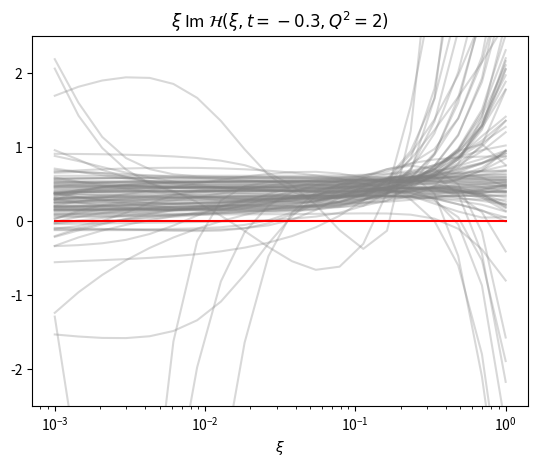

Here is the Python script that generated this plot:
# Herve Dutrieux - September 19, 2024
#  Code to plot the neural network replicas of the CFF

import matplotlib.pyplot as plt
import numpy as np

dataCFF = [[(0.233572, 2.470867), (0.162378, 3.485469), (0.112884, 4.933472), (0.078476, 7.012893), (0.054556, 10.011410), (0.335982, 1.756315), (0.026367, 20.016103), (0.018330, 25.677244), (0.012743, 21.931804), (0.008859, -30.476915), (0.006158, -264.399951), (0.004281, -1017.953342), (0.002976, -2776.009770), (0.002069, -5466.556141), (0.001438, -7875.132320), (0.037927, 14.291624), (0.001000, -8825.616880), (0.483293, 1.251240), (0.695193, 0.893299), (1.000000, 0.639114), ], [(0.233572, 2.441421), (0.162378, 3.006302), (0.112884, 3.850406), (0.078476, 5.016126), (0.054556, 6.495060), (0.001000, 2062.065217), (0.026367, 10.640625), (0.018330, 14.502158), (0.012743, 21.670151), (0.008859, 35.507973), (0.006158, 62.877086), (0.004281, 118.469036), (0.002976, 234.026067), (0.002069, 477.565467), (0.001438, 991.583591), (0.037927, 8.278438), (0.335982, 2.096004), (0.483293, 1.915758), (0.695193, 1.857129), (1.000000, 1.884476), ], [(0.233572, 1.707958), (0.162378, 2.135280), (0.112884, 2.720111), (0.078476, 3.526416), (0.054556, 4.645308), (0.001000, 189.125372), (0.026367, 8.397960), (0.018330, 11.486469), (0.012743, 15.859546), (0.008859, 22.078702), (0.006158, 30.964644), (0.004281, 43.730039), (0.002976, 62.195296), (0.002069, 89.155437), (0.001438, 129.035912), (0.037927, 6.206970), (0.335982, 1.393060), (0.483293, 1.158652), (0.695193, 0.981936), (1.000000, 0.846453), ], [(0.233572, 1.891468), (0.162378, 1.931857), (0.112884, 2.079200), (0.078476, 2.389704), (0.054556, 2.936856), (0.001000, 301.211609), (0.026367, 5.208589), (0.018330, 7.339095), (0.012743, 10.626238), (0.008859, 15.771420), (0.006158, 24.015643), (0.004281, 37.619734), (0.002976, 60.776121), (0.002069, 101.266070), (0.001438, 173.235153), (0.037927, 3.824203), (0.335982, 1.917087), (0.483293, 1.989710), (0.695193, 2.115068), (1.000000, 2.311187), ], [(0.233572, 1.384340), (0.162378, 2.053775), (0.112884, 3.003411), (0.078476, 4.355267), (0.054556, 6.281601), (0.001000, 25.917763), (0.026367, 12.913453), (0.018330, 18.398272), (0.012743, 26.051273), (0.008859, 36.542513), (0.006158, 50.490466), (0.004281, 68.012133), (0.002976, 87.547811), (0.002069, 102.998616), (0.001438, 97.035162), (0.037927, 9.023509), (0.335982, 0.909084), (0.483293, 0.567478), (0.695193, 0.316923), (1.000000, 0.127375), ], [(0.233572, 2.899935), (0.162378, 3.949790), (0.112884, 5.537463), (0.078476, 7.872375), (0.054556, 11.264547), (0.001000, 612.054259), (0.026367, 23.230337), (0.018330, 33.401322), (0.012743, 48.037553), (0.008859, 69.094623), (0.006158, 99.386278), (0.004281, 142.960391), (0.002976, 205.639883), (0.002069, 295.801010), (0.001438, 425.493506), (0.037927, 16.165869), (0.335982, 2.251086), (0.483293, 1.919994), (0.695193, 1.862438), (1.000000, 2.056015), ], [(0.233572, 1.767843), (0.162378, 2.411407), (0.112884, 3.257855), (0.078476, 4.388429), (0.054556, 5.914005), (0.001000, 196.083588), (0.026367, 10.822205), (0.018330, 14.715265), (0.012743, 20.084358), (0.008859, 27.517142), (0.006158, 37.842823), (0.004281, 52.234087), (0.002976, 72.352788), (0.002069, 100.558515), (0.001438, 140.207720), (0.037927, 7.987641), (0.335982, 1.266556), (0.483293, 0.861151), (0.695193, 0.515126), (1.000000, 0.199945), ], [(0.233572, 2.189244), (0.162378, 3.322011), (0.112884, 4.952986), (0.078476, 7.299542), (0.054556, 10.673377), (0.001000, 562.400044), (0.026367, 22.480883), (0.018330, 32.464767), (0.012743, 46.770641), (0.008859, 67.240312), (0.006158, 96.474940), (0.004281, 138.124877), (0.002976, 197.268891), (0.002069, 280.890276), (0.001438, 398.436133), (0.037927, 15.520961), (0.335982, 1.403217), (0.483293, 0.858456), (0.695193, 0.481552), (1.000000, 0.221443), ], [(0.233572, 2.704641), (0.162378, 3.497031), (0.112884, 4.401205), (0.078476, 5.669364), (0.054556, 7.648781), (0.001000, 382.243662), (0.026367, 15.277664), (0.018330, 21.973911), (0.012743, 31.663377), (0.008859, 45.587339), (0.006158, 65.502369), (0.004281, 93.873077), (0.002976, 134.126917), (0.002069, 190.980750), (0.001438, 270.839467), (0.037927, 10.705067), (0.335982, 1.968622), (0.483293, 1.339850), (0.695193, 0.845324), (1.000000, 0.469721), ], [(0.233572, 2.461929), (0.162378, 3.539453), (0.112884, 5.087477), (0.078476, 7.310328), (0.054556, 10.499935), (0.001000, 469.171203), (0.026367, 21.617711), (0.018330, 30.969803), (0.012743, 44.296228), (0.008859, 63.214967), (0.006158, 89.932512), (0.004281, 127.387843), (0.002976, 179.357063), (0.002069, 250.417520), (0.001438, 345.570922), (0.037927, 15.072258), (0.335982, 1.712173), (0.483293, 1.190616), (0.695193, 0.827869), (1.000000, 0.575608), ], [(0.233572, 1.491992), (0.162378, 2.070166), (0.112884, 2.891964), (0.078476, 4.060418), (0.054556, 5.723250), (0.001000, 283.052602), (0.026367, 11.471062), (0.018330, 16.295275), (0.012743, 23.189793), (0.008859, 33.051473), (0.006158, 47.167808), (0.004281, 67.387536), (0.002976, 96.365873), (0.002069, 137.917054), (0.001438, 197.521133), (0.037927, 8.092240), (0.335982, 1.085624), (0.483293, 0.801084), (0.695193, 0.603726), (1.000000, 0.469725), ], [(0.233572, 1.727537), (0.162378, 2.484976), (0.112884, 3.574512), (0.078476, 5.141753), (0.054556, 7.396141), (0.001000, 400.641984), (0.026367, 15.303481), (0.018330, 22.012988), (0.012743, 31.663706), (0.008859, 45.544136), (0.006158, 65.505707), (0.004281, 94.205802), (0.002976, 135.450230), (0.002069, 194.665407), (0.001438, 279.518730), (0.037927, 10.638943), (0.335982, 1.200972), (0.483293, 0.834907), (0.695193, 0.580421), (1.000000, 0.403504), ], [(0.233572, 2.289935), (0.162378, 2.869350), (0.112884, 3.594632), (0.078476, 4.515311), (0.054556, 5.702606), (0.001000, 146.363788), (0.026367, 9.330939), (0.018330, 12.129917), (0.012743, 15.958867), (0.008859, 21.253371), (0.006158, 28.639658), (0.004281, 39.018219), (0.002976, 53.683661), (0.002069, 74.495622), (0.001438, 104.120108), (0.037927, 7.258836), (0.335982, 1.821926), (0.483293, 1.441261), (0.695193, 1.130916), (1.000000, 0.878509), ], [(0.233572, 1.991412), (0.162378, 2.931706), (0.112884, 4.272977), (0.078476, 6.192931), (0.054556, 8.946892), (0.001000, 493.686989), (0.026367, 18.585769), (0.018330, 26.757716), (0.012743, 38.510079), (0.008859, 55.414982), (0.006158, 79.736156), (0.004281, 114.735844), (0.002976, 165.121946), (0.002069, 237.706094), (0.001438, 342.389608), (0.037927, 12.901900), (0.335982, 1.328305), (0.483293, 0.856050), (0.695193, 0.514322), (1.000000, 0.260893), ], [(0.233572, 2.309826), (0.162378, 3.308986), (0.112884, 4.743390), (0.078476, 6.802427), (0.054556, 9.757723), (0.001000, 513.393233), (0.026367, 20.083790), (0.018330, 28.812900), (0.012743, 41.332210), (0.008859, 59.283062), (0.006158, 85.015023), (0.004281, 121.889844), (0.002976, 174.714456), (0.002069, 250.355744), (0.001438, 358.607393), (0.037927, 13.998748), (0.335982, 1.613888), (0.483293, 1.129162), (0.695193, 0.791534), (1.000000, 0.556341), ], [(0.233572, 2.411067), (0.162378, 2.839086), (0.112884, 3.385500), (0.078476, 4.099653), (0.054556, 5.050879), (0.001000, 135.839351), (0.026367, 8.100491), (0.018330, 10.540639), (0.012743, 13.946571), (0.008859, 18.732311), (0.006158, 25.492422), (0.004281, 35.081094), (0.002976, 48.725877), (0.002069, 68.191225), (0.001438, 96.013613), (0.037927, 6.337640), (0.335982, 2.065579), (0.483293, 1.775425), (0.695193, 1.518303), (1.000000, 1.273548), ], [(0.233572, 2.047786), (0.162378, 3.040099), (0.112884, 4.421954), (0.078476, 6.378108), (0.054556, 9.165885), (0.001000, 451.481174), (0.026367, 18.840027), (0.018330, 26.970726), (0.012743, 38.574137), (0.008859, 55.110930), (0.006158, 78.638244), (0.004281, 112.040959), (0.002976, 159.343191), (0.002069, 226.120453), (0.001438, 320.031683), (0.037927, 13.148338), (0.335982, 1.308283), (0.483293, 0.713924), (0.695193, 0.170911), (1.000000, -0.411279), ], [(0.233572, 2.089340), (0.162378, 2.639125), (0.112884, 3.528744), (0.078476, 4.874872), (0.054556, 6.851645), (0.001000, 305.325788), (0.026367, 13.819126), (0.018330, 19.686135), (0.012743, 28.035522), (0.008859, 39.874220), (0.006158, 56.592635), (0.004281, 80.087666), (0.002976, 112.906308), (0.002069, 158.394374), (0.001438, 220.811149), (0.037927, 9.712230), (0.335982, 1.804729), (0.483293, 1.740641), (0.695193, 1.869938), (1.000000, 2.163532), ], [(0.233572, 3.041148), (0.162378, 2.332023), (0.112884, 1.814119), (0.078476, 1.423861), (0.054556, 1.105761), (0.001000, -41.328779), (0.026367, 0.473047), (0.018330, 0.033659), (0.012743, -0.604749), (0.008859, -1.580505), (0.006158, -3.105942), (0.004281, -5.515712), (0.002976, -9.346822), (0.002069, -15.473161), (0.001438, -25.334335), (0.037927, 0.807499), (0.335982, 4.014172), (0.483293, 5.323318), (0.695193, 7.004438), (1.000000, 8.970142), ], [(0.233572, 2.466828), (0.162378, 3.127487), (0.112884, 4.206436), (0.078476, 5.858047), (0.054556, 8.313245), (0.001000, 497.635147), (0.026367, 17.164522), (0.018330, 24.801466), (0.012743, 35.904294), (0.008859, 52.052695), (0.006158, 75.561788), (0.004281, 109.830450), (0.002976, 159.859209), (0.002069, 233.022607), (0.001438, 340.224887), (0.037927, 11.914279), (0.335982, 2.120119), (0.483293, 2.007788), (0.695193, 2.044464), (1.000000, 2.107563), ], [(0.233572, 2.387358), (0.162378, 2.807588), (0.112884, 3.065219), (0.078476, 3.323388), (0.054556, 3.851252), (0.001000, 170.632273), (0.026367, 6.552910), (0.018330, 9.142100), (0.012743, 12.974916), (0.008859, 18.559890), (0.006158, 26.646877), (0.004281, 38.338017), (0.002976, 55.266307), (0.002069, 79.905433), (0.001438, 116.162580), (0.037927, 4.866292), (0.335982, 1.864185), (0.483293, 1.371307), (0.695193, 0.975815), (1.000000, 0.682455), ], [(0.233572, 2.549388), (0.162378, 3.520681), (0.112884, 4.752311), (0.078476, 6.160255), (0.054556, 7.521422), (0.001000, 69.789756), (0.026367, 9.035372), (0.018330, 9.180589), (0.012743, 9.375748), (0.008859, 10.097272), (0.006158, 11.830043), (0.004281, 15.146351), (0.002976, 20.862703), (0.002069, 30.261630), (0.001438, 45.426352), (0.037927, 8.534171), (0.335982, 1.830655), (0.483293, 1.321156), (0.695193, 0.973723), (1.000000, 0.749413), ], [(0.233572, 2.729148), (0.162378, 3.445604), (0.112884, 4.451367), (0.078476, 5.872286), (0.054556, 7.889281), (0.001000, 349.904888), (0.026367, 14.865980), (0.018330, 20.737689), (0.012743, 29.151169), (0.008859, 41.218698), (0.006158, 58.539315), (0.004281, 83.411109), (0.002976, 119.135026), (0.002069, 170.448163), (0.001438, 244.138090), (0.037927, 10.762488), (0.335982, 2.214427), (0.483293, 1.840473), (0.695193, 1.564800), (1.000000, 1.357756), ], [(0.233572, 1.682308), (0.162378, 2.421994), (0.112884, 3.496597), (0.078476, 5.064545), (0.054556, 7.365716), (0.001000, 708.708752), (0.026367, 15.846842), (0.018330, 23.506876), (0.012743, 35.192329), (0.008859, 53.210866), (0.006158, 81.232917), (0.004281, 125.015559), (0.002976, 193.388127), (0.002069, 299.508056), (0.001438, 462.383200), (0.037927, 10.768488), (0.335982, 1.171576), (0.483293, 0.818180), (0.695193, 0.573305), (1.000000, 0.403468), ], [(0.233572, 2.255260), (0.162378, 2.326399), (0.112884, 2.499366), (0.078476, 2.864712), (0.054556, 3.513649), (0.001000, 149.405433), (0.026367, 6.160852), (0.018330, 8.543356), (0.012743, 12.034930), (0.008859, 17.109168), (0.006158, 24.449565), (0.004281, 35.041275), (0.002976, 50.303049), (0.002069, 72.277039), (0.001438, 103.901863), (0.037927, 4.559795), (0.335982, 2.176607), (0.483293, 1.960591), (0.695193, 1.495767), (1.000000, 0.756498), ], [(0.233572, 3.204136), (0.162378, 4.321033), (0.112884, 5.173783), (0.078476, 5.740878), (0.054556, 6.301268), (0.001000, 211.576793), (0.026367, 8.911898), (0.018330, 11.754686), (0.012743, 16.266350), (0.008859, 23.135054), (0.006158, 33.335234), (0.004281, 48.266695), (0.002976, 69.947635), (0.002069, 101.288507), (0.001438, 146.484107), (0.037927, 7.231002), (0.335982, 2.096297), (0.483293, 1.030624), (0.695193, -0.209581), (1.000000, -1.575908), ], [(0.233572, 2.458757), (0.162378, 2.550228), (0.112884, 3.099639), (0.078476, 4.236107), (0.054556, 6.158584), (0.001000, 427.512660), (0.026367, 13.708303), (0.018330, 20.431804), (0.012743, 30.284258), (0.008859, 44.636146), (0.006158, 65.470845), (0.004281, 95.660850), (0.002976, 139.374885), (0.002069, 202.680588), (0.001438, 294.431007), (0.037927, 9.167610), (0.335982, 2.738254), (0.483293, 3.311517), (0.695193, 4.065592), (1.000000, 4.801071), ], [(0.233572, 2.345169), (0.162378, 3.414065), (0.112884, 4.959504), (0.078476, 7.191902), (0.054556, 10.414153), (0.001000, 582.037525), (0.026367, 21.763147), (0.018330, 31.419340), (0.012743, 45.328392), (0.008859, 65.356234), (0.006158, 94.185384), (0.004281, 135.671433), (0.002976, 195.354652), (0.002069, 281.193895), (0.001438, 404.618827), (0.037927, 15.062167), (0.335982, 1.606680), (0.483293, 1.097140), (0.695193, 0.746130), (1.000000, 0.504797), ], [(0.233572, 1.453648), (0.162378, 2.659792), (0.112884, 4.505749), (0.078476, 7.264464), (0.054556, 11.327264), (0.001000, 666.161921), (0.026367, 25.830828), (0.018330, 38.182411), (0.012743, 55.880489), (0.008859, 81.126117), (0.006158, 116.977623), (0.004281, 167.649687), (0.002976, 238.889889), (0.002069, 338.429248), (0.001438, 476.475713), (0.037927, 17.252094), (0.335982, 0.698450), (0.483293, 0.265180), (0.695193, 0.067656), (1.000000, 0.050521), ], [(0.233572, 1.924577), (0.162378, 2.759283), (0.112884, 3.962799), (0.078476, 5.697019), (0.054556, 8.195465), (0.001000, 334.127334), (0.026367, 16.982199), (0.018330, 24.458056), (0.012743, 35.230660), (0.008859, 50.734780), (0.006158, 72.961006), (0.004281, 104.496004), (0.002976, 148.143029), (0.002069, 205.280005), (0.001438, 271.825705), (0.037927, 11.795096), (0.335982, 1.346420), (0.483293, 0.946981), (0.695193, 0.672338), (1.000000, 0.485193), ], [(0.233572, 3.636694), (0.162378, 2.947776), (0.112884, 3.117533), (0.078476, 4.012239), (0.054556, 5.621968), (0.001000, 307.262974), (0.026367, 11.649192), (0.018330, 16.788904), (0.012743, 24.164851), (0.008859, 34.754125), (0.006158, 49.968354), (0.004281, 71.840442), (0.002976, 103.295213), (0.002069, 148.539925), (0.001438, 213.626805), (0.037927, 8.075839), (0.335982, 5.326581), (0.483293, 7.750024), (0.695193, 9.554098), (1.000000, 8.816560), ], [(0.233572, 1.991578), (0.162378, 2.384321), (0.112884, 3.059508), (0.078476, 4.108354), (0.054556, 5.665348), (0.001000, 278.013009), (0.026367, 11.192144), (0.018330, 15.876358), (0.012743, 22.593352), (0.008859, 32.223898), (0.006158, 46.035521), (0.004281, 65.851183), (0.002976, 94.291935), (0.002069, 135.125933), (0.001438, 193.770328), (0.037927, 7.929490), (0.335982, 1.813770), (0.483293, 1.784217), (0.695193, 1.812403), (1.000000, 1.781056), ], [(0.233572, 2.684267), (0.162378, 3.611064), (0.112884, 4.083017), (0.078476, 4.427291), (0.054556, 4.937838), (0.001000, 158.907464), (0.026367, 7.388334), (0.018330, 9.814313), (0.012743, 13.487789), (0.008859, 18.920829), (0.006158, 26.850333), (0.004281, 38.333141), (0.002976, 54.869763), (0.002069, 78.547102), (0.001438, 112.136810), (0.037927, 5.850783), (0.335982, 1.103622), (0.483293, -0.978680), (0.695193, -3.028247), (1.000000, -4.403356), ], [(0.233572, 2.086471), (0.162378, 2.929100), (0.112884, 4.160710), (0.078476, 5.941811), (0.054556, 8.505588), (0.001000, 454.575031), (0.026367, 17.474308), (0.018330, 25.058696), (0.012743, 35.941285), (0.008859, 51.559931), (0.006158, 73.985241), (0.004281, 106.204277), (0.002976, 152.536568), (0.002069, 219.248615), (0.001438, 315.470028), (0.037927, 12.188444), (0.335982, 1.524141), (0.483293, 1.171353), (0.695193, 0.986463), (1.000000, 0.951829), ], [(0.233572, 2.318866), (0.162378, 3.062853), (0.112884, 4.226237), (0.078476, 5.966934), (0.054556, 8.517316), (0.001000, -102.512231), (0.026367, 17.479921), (0.018330, 24.855965), (0.012743, 34.697952), (0.008859, 46.388184), (0.006158, 56.387539), (0.004281, 56.389545), (0.002976, 37.599629), (0.002069, 0.629765), (0.001438, -47.034510), (0.037927, 12.207239), (0.335982, 1.891701), (0.483293, 1.720320), (0.695193, 1.775396), (1.000000, 2.050548), ], [(0.233572, 4.061863), (0.162378, 3.483789), (0.112884, 3.225438), (0.078476, 3.304182), (0.054556, 3.760011), (0.001000, 151.906926), (0.026367, 6.172056), (0.018330, 8.468195), (0.012743, 11.869927), (0.008859, 16.832004), (0.006158, 24.016543), (0.004281, 34.388216), (0.002976, 49.368749), (0.002069, 71.119199), (0.001438, 103.151320), (0.037927, 4.671670), (0.335982, 4.939440), (0.483293, 6.046490), (0.695193, 7.192294), (1.000000, 8.023758), ], [(0.233572, 2.360487), (0.162378, 3.386851), (0.112884, 4.861427), (0.078476, 6.978122), (0.054556, 10.013124), (0.001000, 365.890639), (0.026367, 20.564498), (0.018330, 29.401753), (0.012743, 41.926580), (0.008859, 59.556818), (0.006158, 84.122724), (0.004281, 117.831337), (0.002976, 162.998032), (0.002069, 221.238353), (0.001438, 291.511461), (0.037927, 14.358047), (0.335982, 1.646616), (0.483293, 1.150447), (0.695193, 0.805873), (1.000000, 0.566834), ], [(0.233572, 6.682656), (0.162378, 2.375479), (0.112884, -2.736328), (0.078476, -7.870503), (0.054556, -12.099808), (0.001000, 651.671857), (0.026367, -13.330045), (0.018330, -7.383291), (0.012743, 5.676631), (0.008859, 28.773547), (0.006158, 65.756843), (0.004281, 121.507205), (0.002976, 201.836871), (0.002069, 313.051733), (0.001438, 461.210353), (0.037927, -14.351344), (0.335982, 9.623822), (0.483293, 10.966677), (0.695193, 10.855493), (1.000000, 9.722030), ], [(0.233572, 2.334381), (0.162378, 3.388146), (0.112884, 4.775738), (0.078476, 6.332763), (0.054556, 7.070009), (0.001000, -9295.975180), (0.026367, -18.105666), (0.018330, -89.696695), (0.012743, -271.296232), (0.008859, -618.803667), (0.006158, -1152.556225), (0.004281, -1903.908186), (0.002976, -2973.928781), (0.002069, -4532.355568), (0.001438, -6718.197942), (0.037927, 3.121659), (0.335982, 1.574990), (0.483293, 1.038178), (0.695193, 0.661312), (1.000000, 0.397216), ], [(0.233572, 2.540587), (0.162378, 3.263599), (0.112884, 4.187764), (0.078476, 5.360652), (0.054556, 6.835833), (0.001000, -30.589677), (0.026367, 10.910200), (0.018330, 13.585038), (0.012743, 16.663371), (0.008859, 19.998470), (0.006158, 23.219872), (0.004281, 25.544869), (0.002976, 25.451094), (0.002069, 20.112644), (0.001438, 4.434913), (0.037927, 8.669152), (0.335982, 1.978313), (0.483293, 1.543406), (0.695193, 1.208828), (1.000000, 0.952968), ], [(0.233572, 1.419464), (0.162378, 2.008182), (0.112884, 2.624135), (0.078476, 3.304717), (0.054556, 4.076207), (0.001000, -26.255467), (0.026367, 5.928832), (0.018330, 6.972759), (0.012743, 8.004121), (0.008859, 8.866516), (0.006158, 9.281297), (0.004281, 8.777324), (0.002976, 6.584505), (0.002069, 1.473875), (0.001438, -8.480788), (0.037927, 4.952328), (0.335982, 0.807836), (0.483293, 0.107026), (0.695193, -0.766050), (1.000000, -1.894600), ], [(0.233572, 1.753452), (0.162378, 2.534784), (0.112884, 3.650396), (0.078476, 5.247603), (0.054556, 7.537165), (0.001000, 386.801214), (0.026367, 15.529043), (0.018330, 22.278224), (0.012743, 31.946323), (0.008859, 45.783331), (0.006158, 65.564047), (0.004281, 93.800415), (0.002976, 134.033306), (0.002069, 191.228099), (0.001438, 272.301063), (0.037927, 10.820608), (0.335982, 1.203364), (0.483293, 0.812345), (0.695193, 0.529734), (1.000000, 0.319968), ], [(0.233572, 1.838829), (0.162378, 2.649512), (0.112884, 3.813656), (0.078476, 5.479084), (0.054556, 7.852742), (0.001000, 291.864371), (0.026367, 15.987113), (0.018330, 22.691959), (0.012743, 32.077821), (0.008859, 45.135584), (0.006158, 63.165630), (0.004281, 87.825454), (0.002976, 121.126494), (0.002069, 165.283731), (0.001438, 222.181252), (0.037927, 11.222682), (0.335982, 1.276540), (0.483293, 0.888298), (0.695193, 0.621705), (1.000000, 0.439972), ], [(0.233572, 1.889768), (0.162378, 2.825694), (0.112884, 4.158504), (0.078476, 6.057625), (0.054556, 8.764424), (0.001000, 414.793768), (0.026367, 18.115053), (0.018330, 25.929728), (0.012743, 37.029498), (0.008859, 52.763368), (0.006158, 75.008918), (0.004281, 106.360843), (0.002976, 150.372433), (0.002069, 211.852656), (0.001438, 297.208506), (0.037927, 12.621731), (0.335982, 1.232218), (0.483293, 0.770580), (0.695193, 0.447952), (1.000000, 0.225639), ], [(0.233572, 1.611242), (0.162378, 2.609882), (0.112884, 3.785267), (0.078476, 5.080592), (0.054556, 6.520451), (0.001000, 88.685867), (0.026367, 10.135031), (0.018330, 12.523805), (0.012743, 15.500067), (0.008859, 19.282767), (0.006158, 24.177683), (0.004281, 30.616227), (0.002976, 39.210661), (0.002069, 50.833258), (0.001438, 66.730216), (0.037927, 8.174013), (0.335982, 0.895496), (0.483293, 0.469920), (0.695193, 0.210721), (1.000000, -0.008272), ], [(0.233572, 1.601301), (0.162378, 2.542115), (0.112884, 3.637002), (0.078476, 4.471656), (0.054556, 4.259097), (0.001000, -92.170093), (0.026367, -1.120134), (0.018330, -5.418937), (0.012743, -10.141584), (0.008859, -15.359620), (0.006158, -21.452706), (0.004281, -28.980143), (0.002976, -38.670300), (0.002069, -51.482539), (0.001438, -68.716570), (0.037927, 2.338795), (0.335982, 0.918909), (0.483293, 0.469295), (0.695193, 0.196682), (1.000000, 0.050300), ], [(0.233572, 1.399832), (0.162378, 2.106755), (0.112884, 3.169546), (0.078476, 4.770277), (0.054556, 7.174595), (0.001000, 472.526777), (0.026367, 16.049709), (0.018330, 23.794498), (0.012743, 35.056160), (0.008859, 51.358377), (0.006158, 74.888906), (0.004281, 108.789153), (0.002976, 157.565034), (0.002069, 227.666959), (0.001438, 328.299465), (0.037927, 10.758432), (0.335982, 0.929202), (0.483293, 0.618099), (0.695193, 0.416255), (1.000000, 0.289491), ], [(0.233572, 2.302262), (0.162378, 3.165720), (0.112884, 4.453292), (0.078476, 6.320945), (0.054556, 8.996526), (0.001000, 369.747450), (0.026367, 18.196826), (0.018330, 25.805028), (0.012743, 36.495380), (0.008859, 51.452029), (0.006158, 72.279687), (0.004281, 101.135025), (0.002976, 140.891857), (0.002069, 195.346921), (0.001438, 269.475172), (0.037927, 12.803895), (0.335982, 1.762715), (0.483293, 1.493472), (0.695193, 1.484589), (1.000000, 1.771388), ], [(0.233572, 3.577729), (0.162378, 3.340616), (0.112884, 3.164830), (0.078476, 3.203662), (0.054556, 3.538170), (0.001000, -203.721829), (0.026367, 5.317586), (0.018330, 6.874112), (0.012743, 8.900401), (0.008859, 11.239904), (0.006158, 13.302719), (0.004281, 13.464830), (0.002976, 7.759302), (0.002069, -12.931339), (0.001438, -68.825786), (0.037927, 4.223725), (0.335982, 3.662967), (0.483293, 3.474506), (0.695193, 3.092838), (1.000000, 2.679620), ], [(0.233572, 2.801156), (0.162378, 3.871509), (0.112884, 5.173417), (0.078476, 6.326463), (0.054556, 6.131257), (0.001000, -1534.575666), (0.026367, -11.600693), (0.018330, -39.542714), (0.012743, -85.547016), (0.008859, -151.519890), (0.006158, -241.564692), (0.004281, -364.090429), (0.002976, -532.151226), (0.002069, -764.309979), (0.001438, -1086.471188), (0.037927, 1.778119), (0.335982, 2.019300), (0.483293, 1.482717), (0.695193, 1.131005), (1.000000, 0.911702), ], [(0.233572, 2.015545), (0.162378, 1.701839), (0.112884, 1.834104), (0.078476, 2.437899), (0.054556, 3.561862), (0.001000, -10.620937), (0.026367, 7.865365), (0.018330, 11.466005), (0.012743, 16.411597), (0.008859, 22.984893), (0.006158, 31.275345), (0.004281, 40.763700), (0.002976, 49.460623), (0.002069, 52.318199), (0.001438, 38.718742), (0.037927, 5.312465), (0.335982, 2.685315), (0.483293, 3.452726), (0.695193, 4.014617), (1.000000, 4.388498), ], [(0.233572, 2.175939), (0.162378, 2.270917), (0.112884, 2.559593), (0.078476, 3.106435), (0.054556, 4.009523), (0.001000, 34.145322), (0.026367, 7.540375), (0.018330, 10.695678), (0.012743, 15.317818), (0.008859, 21.984107), (0.006158, 31.369500), (0.004281, 44.015141), (0.002976, 59.575164), (0.002069, 74.707113), (0.001438, 77.574297), (0.037927, 5.415539), (0.335982, 2.233071), (0.483293, 2.415608), (0.695193, 2.704963), (1.000000, 3.083528), ], [(0.233572, 2.814437), (0.162378, 3.483404), (0.112884, 4.291964), (0.078476, 5.270715), (0.054556, 6.448023), (0.001000, -335.967585), (0.026367, 9.416590), (0.018330, 11.062744), (0.012743, 12.452103), (0.008859, 12.837331), (0.006158, 10.628625), (0.004281, 2.597078), (0.002976, -17.612392), (0.002069, -62.210844), (0.001438, -154.184160), (0.037927, 7.838417), (0.335982, 2.256791), (0.483293, 1.785790), (0.695193, 1.380254), (1.000000, 1.022096), ], [(0.233572, 1.441777), (0.162378, 1.697255), (0.112884, 2.228730), (0.078476, 3.133753), (0.054556, 4.580734), (0.001000, 588.182027), (0.026367, 10.370982), (0.018330, 15.866681), (0.012743, 24.467188), (0.008859, 37.990944), (0.006158, 59.356091), (0.004281, 93.246901), (0.002976, 147.172571), (0.002069, 233.128641), (0.001438, 370.156766), (0.037927, 6.845388), (0.335982, 1.413957), (0.483293, 1.601730), (0.695193, 2.019020), (1.000000, 2.688199), ], [(0.233572, 1.328891), (0.162378, 1.884369), (0.112884, 2.696588), (0.078476, 3.878491), (0.054556, 5.594517), (0.001000, 379.547344), (0.026367, 11.700674), (0.018330, 16.960688), (0.012743, 24.633604), (0.008859, 35.870220), (0.006158, 52.410277), (0.004281, 76.912326), (0.002976, 113.481442), (0.002069, 168.509621), (0.001438, 251.993414), (0.037927, 8.084678), (0.335982, 0.952516), (0.483293, 0.701922), (0.695193, 0.540612), (1.000000, 0.443784), ], [(0.233572, 2.214212), (0.162378, 2.739068), (0.112884, 3.477012), (0.078476, 4.521557), (0.054556, 6.006917), (0.001000, 258.002597), (0.026367, 11.155373), (0.018330, 15.493544), (0.012743, 21.712567), (0.008859, 30.634875), (0.006158, 43.442335), (0.004281, 61.832323), (0.002976, 88.238899), (0.002069, 126.139571), (0.001438, 180.457274), (0.037927, 8.125860), (0.335982, 1.837198), (0.483293, 1.562402), (0.695193, 1.357795), (1.000000, 1.200756), ], [(0.233572, 2.312806), (0.162378, 3.245593), (0.112884, 4.569364), (0.078476, 6.357255), (0.054556, 8.540733), (0.001000, 50.602700), (0.026367, 11.880489), (0.018330, 11.777725), (0.012743, 11.247302), (0.008859, 11.524757), (0.006158, 13.274279), (0.004281, 16.762219), (0.002976, 22.183957), (0.002069, 29.729160), (0.001438, 39.410891), (0.037927, 10.669490), (0.335982, 1.678808), (0.483293, 1.269404), (0.695193, 1.034151), (1.000000, 0.943900), ], [(0.233572, 3.307392), (0.162378, 4.134176), (0.112884, 5.469034), (0.078476, 7.430050), (0.054556, 10.147838), (0.001000, 195.424703), (0.026367, 18.168185), (0.018330, 23.403056), (0.012743, 29.382850), (0.008859, 36.382766), (0.006158, 45.251218), (0.004281, 57.480205), (0.002976, 75.190361), (0.002069, 101.232017), (0.001438, 139.493684), (0.037927, 13.722552), (0.335982, 2.903236), (0.483293, 2.873284), (0.695193, 3.199768), (1.000000, 3.874008), ], [(0.233572, 1.930752), (0.162378, 3.185492), (0.112884, 5.214100), (0.078476, 8.179686), (0.054556, 12.203327), (0.001000, 210.890558), (0.026367, 24.160829), (0.018330, 32.729891), (0.012743, 43.638841), (0.008859, 57.464660), (0.006158, 74.826263), (0.004281, 96.278367), (0.002976, 122.085449), (0.002069, 151.764041), (0.001438, 183.189067), (0.037927, 17.444145), (0.335982, 1.225371), (0.483293, 0.845619), (0.695193, 0.631065), (1.000000, 0.493334), ], [(0.233572, 2.371146), (0.162378, 3.075379), (0.112884, 4.123577), (0.078476, 5.658755), (0.054556, 7.884835), (0.001000, 362.417806), (0.026367, 15.695692), (0.018330, 22.281940), (0.012743, 31.683309), (0.008859, 45.073451), (0.006158, 64.100249), (0.004281, 91.064064), (0.002976, 129.153260), (0.002069, 182.749722), (0.001438, 257.819662), (0.037927, 11.092540), (0.335982, 1.910207), (0.483293, 1.620760), (0.695193, 1.449826), (1.000000, 1.355636), ], [(0.233572, 1.900297), (0.162378, 2.727331), (0.112884, 3.917295), (0.078476, 5.629252), (0.054556, 8.091925), (0.001000, 384.969417), (0.026367, 16.728008), (0.018330, 24.051167), (0.012743, 34.572856), (0.008859, 49.672619), (0.006158, 71.293344), (0.004281, 102.112823), (0.002976, 145.653531), (0.002069, 206.055089), (0.001438, 286.663921), (0.037927, 11.634087), (0.335982, 1.325593), (0.483293, 0.926327), (0.695193, 0.649039), (1.000000, 0.456567), ], [(0.233572, 2.286283), (0.162378, 2.687891), (0.112884, 3.313108), (0.078476, 4.228838), (0.054556, 5.539211), (0.001000, 194.870264), (0.026367, 10.029132), (0.018330, 13.750400), (0.012743, 19.014558), (0.008859, 26.459449), (0.006158, 36.977123), (0.004281, 51.800511), (0.002976, 72.601168), (0.002069, 101.569220), (0.001438, 141.388431), (0.037927, 7.398329), (0.335982, 2.070502), (0.483293, 2.027342), (0.695193, 2.166066), (1.000000, 2.516526), ], [(0.233572, 2.997763), (0.162378, 2.645127), (0.112884, 2.494039), (0.078476, 2.556797), (0.054556, 2.860891), (0.001000, 98.643874), (0.026367, 4.448483), (0.018330, 5.965574), (0.012743, 8.223636), (0.008859, 11.532116), (0.006158, 16.339956), (0.004281, 23.295747), (0.002976, 33.334632), (0.002069, 47.803633), (0.001438, 68.642372), (0.037927, 3.460895), (0.335982, 3.531105), (0.483293, 4.167195), (0.695193, 4.714952), (1.000000, 4.912776), ], [(0.233572, 2.897178), (0.162378, 2.205549), (0.112884, 2.266087), (0.078476, 2.759657), (0.054556, 3.601285), (0.001000, 157.588361), (0.026367, 6.632799), (0.018330, 9.199630), (0.012743, 12.886870), (0.008859, 18.189937), (0.006158, 25.824106), (0.004281, 36.824089), (0.002976, 52.693816), (0.002069, 75.637886), (0.001438, 108.935859), (0.037927, 4.844106), (0.335982, 4.937512), (0.483293, 8.878705), (0.695193, 14.422862), (1.000000, 19.827006), ], [(0.233572, 5.226093), (0.162378, -0.806768), (0.112884, -3.335737), (0.078476, -1.578051), (0.054556, 3.964670), (0.001000, 909.321654), (0.026367, 24.770424), (0.018330, 41.236239), (0.012743, 64.049952), (0.008859, 96.179079), (0.006158, 141.915601), (0.004281, 207.402491), (0.002976, 301.420304), (0.002069, 436.519142), (0.001438, 630.627208), (0.037927, 12.698443), (0.335982, 12.629289), (0.483293, 19.031259), (0.695193, 22.604509), (1.000000, 22.597375), ], [(0.233572, 2.524111), (0.162378, 2.456598), (0.112884, 2.501557), (0.078476, 2.708220), (0.054556, 3.155207), (0.001000, 377.051136), (0.026367, 5.375223), (0.018330, 7.731331), (0.012743, 11.665056), (0.008859, 18.247074), (0.006158, 29.315868), (0.004281, 48.022695), (0.002976, 79.737357), (0.002069, 133.517882), (0.001438, 224.425832), (0.037927, 3.971993), (0.335982, 2.670933), (0.483293, 2.870811), (0.695193, 3.097003), (1.000000, 3.315618), ], [(0.233572, 1.228281), (0.162378, 1.604407), (0.112884, 2.125416), (0.078476, 2.852479), (0.054556, 3.873398), (0.001000, 198.660075), (0.026367, 7.357492), (0.018330, 10.265693), (0.012743, 14.421472), (0.008859, 20.385586), (0.006158, 28.991801), (0.004281, 41.507681), (0.002976, 59.926912), (0.002069, 87.541250), (0.001438, 130.138957), (0.037927, 5.314423), (0.335982, 0.954352), (0.483293, 0.752792), (0.695193, 0.602718), (1.000000, 0.489483), ], [(0.233572, 1.851785), (0.162378, 2.612797), (0.112884, 3.673996), (0.078476, 5.193776), (0.054556, 7.420082), (0.001000, 880.374389), (0.026367, 15.811290), (0.018330, 23.645784), (0.012743, 35.945642), (0.008859, 55.501774), (0.006158, 86.915798), (0.004281, 137.740409), (0.002976, 220.182929), (0.002069, 353.233563), (0.001438, 563.768637), (0.037927, 10.747400), (0.335982, 1.287542), (0.483293, 0.850453), (0.695193, 0.491582), (1.000000, 0.174466), ], [(0.233572, 2.314108), (0.162378, 3.462306), (0.112884, 5.040230), (0.078476, 7.128425), (0.054556, 9.647432), (0.001000, 118.679192), (0.026367, 13.829309), (0.018330, 14.551489), (0.012743, 15.336297), (0.008859, 17.519577), (0.006158, 22.030408), (0.004281, 29.626761), (0.002976, 41.289159), (0.002069, 58.472638), (0.001438, 83.290346), (0.037927, 12.137313), (0.335982, 1.487571), (0.483293, 0.890855), (0.695193, 0.455949), (1.000000, 0.136227), ], [(0.233572, 1.777082), (0.162378, 2.284051), (0.112884, 2.945491), (0.078476, 3.851096), (0.054556, 5.133360), (0.001000, 239.073114), (0.026367, 9.655236), (0.018330, 13.533482), (0.012743, 19.148814), (0.008859, 27.266741), (0.006158, 38.987334), (0.004281, 55.893826), (0.002976, 80.267315), (0.002069, 115.398130), (0.001438, 166.039515), (0.037927, 6.979986), (0.335982, 1.369944), (0.483293, 1.035050), (0.695193, 0.761377), (1.000000, 0.544055), ], [(0.233572, 1.674432), (0.162378, 2.596159), (0.112884, 3.973085), (0.078476, 6.021705), (0.054556, 9.061200), (0.001000, 683.282502), (0.026367, 20.218862), (0.018330, 30.054675), (0.012743, 44.579068), (0.008859, 66.017452), (0.006158, 97.649767), (0.004281, 144.307288), (0.002976, 213.099593), (0.002069, 314.473369), (0.001438, 463.743537), (0.037927, 13.562228), (0.335982, 1.061027), (0.483293, 0.656246), (0.695193, 0.392373), (1.000000, 0.223352), ], [(0.233572, 1.434961), (0.162378, 2.067016), (0.112884, 2.981122), (0.078476, 4.301398), (0.054556, 6.205995), (0.001000, 290.933966), (0.026367, 12.897094), (0.018330, 18.563918), (0.012743, 26.678525), (0.008859, 38.256938), (0.006158, 54.695533), (0.004281, 77.868782), (0.002976, 110.198248), (0.002069, 154.606543), (0.001438, 214.156365), (0.037927, 8.949950), (0.335982, 0.998655), (0.483293, 0.698196), (0.695193, 0.492071), (1.000000, 0.351569), ], [(0.233572, 1.561503), (0.162378, 2.220654), (0.112884, 3.160005), (0.078476, 4.496657), (0.054556, 6.395124), (0.001000, 244.537545), (0.026367, 12.887296), (0.018330, 18.241833), (0.012743, 25.751913), (0.008859, 36.231455), (0.006158, 50.761508), (0.004281, 70.745983), (0.002976, 97.949697), (0.002069, 134.481690), (0.001438, 182.649339), (0.037927, 9.085431), (0.335982, 1.099518), (0.483293, 0.776014), (0.695193, 0.549621), (1.000000, 0.391237), ], [(0.233572, 1.644865), (0.162378, 2.365018), (0.112884, 3.409625), (0.078476, 4.930340), (0.054556, 7.154741), (0.001000, 552.718988), (0.026367, 15.263433), (0.018330, 22.450081), (0.012743, 33.167948), (0.008859, 49.198160), (0.006158, 73.224343), (0.004281, 109.290705), (0.002976, 163.494409), (0.002069, 245.032477), (0.001438, 367.785809), (0.037927, 10.426163), (0.335982, 1.147208), (0.483293, 0.802791), (0.695193, 0.564151), (1.000000, 0.398573), ], [(0.233572, 2.289204), (0.162378, 2.651443), (0.112884, 3.222175), (0.078476, 4.088515), (0.054556, 5.376290), (0.001000, 247.935925), (0.026367, 10.022127), (0.018330, 14.018657), (0.012743, 19.799938), (0.008859, 28.150143), (0.006158, 40.203157), (0.004281, 57.603466), (0.002976, 82.745300), (0.002069, 119.124219), (0.001438, 171.816695), (0.037927, 7.266976), (0.335982, 2.075297), (0.483293, 1.968338), (0.695193, 1.940028), (1.000000, 1.971160), ], [(0.233572, 2.191271), (0.162378, 2.301440), (0.112884, 2.599218), (0.078476, 3.328829), (0.054556, 5.257047), (0.001000, 1694.812878), (0.026367, 23.718669), (0.018330, 52.931178), (0.012743, 106.259121), (0.008859, 188.051813), (0.006158, 301.151599), (0.004281, 452.257152), (0.002976, 653.190433), (0.002069, 918.762079), (0.001438, 1263.170550), (0.037927, 10.472411), (0.335982, 2.214379), (0.483293, 2.390453), (0.695193, 2.778070), (1.000000, 3.461318), ], [(0.233572, 2.426656), (0.162378, 3.440060), (0.112884, 4.900115), (0.078476, 7.001355), (0.054556, 10.022070), (0.001000, 285.289434), (0.026367, 20.577743), (0.018330, 29.474777), (0.012743, 42.165329), (0.008859, 60.175523), (0.006158, 85.500556), (0.004281, 120.457963), (0.002976, 166.797622), (0.002069, 222.602520), (0.001438, 274.341923), (0.037927, 14.359365), (0.335982, 1.724144), (0.483293, 1.237879), (0.695193, 0.901898), (1.000000, 0.670197), ], [(0.233572, 2.079696), (0.162378, 2.580778), (0.112884, 3.366507), (0.078476, 4.538640), (0.054556, 6.253575), (0.001000, 320.273786), (0.026367, 12.346410), (0.018330, 17.554521), (0.012743, 25.078330), (0.008859, 35.944161), (0.006158, 51.632836), (0.004281, 74.279931), (0.002976, 106.964354), (0.002069, 154.124082), (0.001438, 222.155048), (0.037927, 8.743246), (0.335982, 1.802879), (0.483293, 1.723792), (0.695193, 1.846319), (1.000000, 2.202414), ], [(0.233572, 2.240028), (0.162378, 3.236097), (0.112884, 4.665981), (0.078476, 6.721176), (0.054556, 9.677141), (0.001000, 527.498426), (0.026367, 20.050323), (0.018330, 28.857700), (0.012743, 41.531689), (0.008859, 59.767886), (0.006158, 86.002548), (0.004281, 123.732574), (0.002976, 177.968547), (0.002069, 255.868403), (0.001438, 367.604259), (0.037927, 13.930159), (0.335982, 1.544611), (0.483293, 1.057195), (0.695193, 0.713249), (1.000000, 0.467750), ], [(0.233572, 2.154509), (0.162378, 2.772279), (0.112884, 3.612829), (0.078476, 4.755797), (0.054556, 6.309459), (0.001000, 173.538692), (0.026367, 11.291234), (0.018330, 15.192836), (0.012743, 20.497864), (0.008859, 27.713264), (0.006158, 37.530208), (0.004281, 50.891211), (0.002976, 69.081475), (0.002069, 93.852803), (0.001438, 127.590818), (0.037927, 8.421111), (0.335982, 1.700911), (0.483293, 1.368317), (0.695193, 1.124902), (1.000000, 0.947168), ], [(0.233572, 1.246234), (0.162378, 2.646830), (0.112884, 4.382157), (0.078476, 6.680947), (0.054556, 9.844510), (0.001000, 356.975816), (0.026367, 20.558455), (0.018330, 29.450379), (0.012743, 42.017262), (0.008859, 59.667747), (0.006158, 84.195642), (0.004281, 117.710498), (0.002976, 162.309695), (0.002069, 219.201595), (0.001438, 286.787880), (0.037927, 14.282298), (0.335982, -0.001363), (0.483293, -1.244348), (0.695193, -2.590256), (1.000000, -4.057273), ], [(0.233572, 2.555651), (0.162378, 3.381226), (0.112884, 4.060205), (0.078476, 4.009048), (0.054556, 2.734987), (0.001000, -123.766733), (0.026367, -2.238538), (0.018330, -5.245027), (0.012743, -8.822766), (0.008859, -13.463291), (0.006158, -19.823237), (0.004281, -28.780386), (0.002976, -41.547303), (0.002069, -59.834596), (0.001438, -86.079295), (0.037927, 0.469331), (0.335982, 1.853068), (0.483293, 1.325179), (0.695193, 0.947755), (1.000000, 0.683464), ], [(0.233572, 2.243105), (0.162378, 2.782982), (0.112884, 3.633441), (0.078476, 4.864970), (0.054556, 6.558491), (0.001000, -214.760053), (0.026367, 11.643143), (0.018330, 15.072838), (0.012743, 18.872013), (0.008859, 22.424578), (0.006158, 24.342463), (0.004281, 21.826253), (0.002976, 9.606164), (0.002069, -21.719939), (0.001438, -88.075094), (0.037927, 8.797877), (0.335982, 1.944067), (0.483293, 1.790894), (0.695193, 1.650141), (1.000000, 1.411287), ], [(0.233572, 1.908995), (0.162378, 2.671379), (0.112884, 3.745465), (0.078476, 5.245405), (0.054556, 7.296093), (0.001000, -339.455762), (0.026367, 13.076740), (0.018330, 15.713327), (0.012743, 15.501125), (0.008859, 8.353780), (0.006158, -9.868175), (0.004281, -41.014789), (0.002976, -85.507133), (0.002069, -145.532057), (0.001438, -226.881874), (0.037927, 9.967831), (0.335982, 1.369369), (0.483293, 0.987290), (0.695193, 0.716190), (1.000000, 0.523196), ], [(0.233572, 2.386959), (0.162378, 3.368547), (0.112884, 4.756250), (0.078476, 6.725070), (0.054556, 9.528415), (0.001000, 958.246901), (0.026367, 19.271327), (0.018330, 27.527813), (0.012743, 39.495108), (0.008859, 57.103014), (0.006158, 83.796037), (0.004281, 126.463110), (0.002976, 199.899400), (0.002069, 334.393082), (0.001438, 577.336559), (0.037927, 13.532967), (0.335982, 1.690734), (0.483293, 1.196305), (0.695193, 0.845362), (1.000000, 0.596747), ], [(0.233572, 2.557309), (0.162378, 3.677881), (0.112884, 5.287621), (0.078476, 7.598358), (0.054556, 10.912644), (0.001000, 2189.613677), (0.026367, 22.478565), (0.018330, 32.294554), (0.012743, 46.614212), (0.008859, 68.160924), (0.006158, 102.688155), (0.004281, 163.940439), (0.002976, 286.150985), (0.002069, 549.724905), (0.001438, 1112.506049), (0.037927, 15.663655), (0.335982, 1.777706), (0.483293, 1.235549), (0.695193, 0.858628), (1.000000, 0.596637), ], [(0.233572, 1.892101), (0.162378, 2.702440), (0.112884, 3.864481), (0.078476, 5.528638), (0.054556, 7.909287), (0.001000, 383.769986), (0.026367, 16.169060), (0.018330, 23.097066), (0.012743, 32.966871), (0.008859, 47.009758), (0.006158, 66.961429), (0.004281, 95.261659), (0.002976, 135.328447), (0.002069, 191.931408), (0.001438, 271.695258), (0.037927, 11.311551), (0.335982, 1.328073), (0.483293, 0.936612), (0.695193, 0.666198), (1.000000, 0.480902), ], [(0.233572, 1.798474), (0.162378, 2.396342), (0.112884, 3.138567), (0.078476, 4.009676), (0.054556, 4.932544), (0.001000, -1242.161464), (0.026367, 5.864621), (0.018330, 4.490457), (0.012743, -0.224983), (0.008859, -11.680373), (0.006158, -36.135103), (0.004281, -84.931186), (0.002976, -178.365658), (0.002069, -352.401837), (0.001438, -670.239690), (0.037927, 5.702463), (0.335982, 1.333360), (0.483293, 0.979807), (0.695193, 0.715348), (1.000000, 0.519793), ], [(0.233572, 1.843855), (0.162378, 2.987469), (0.112884, 4.487707), (0.078476, 6.562674), (0.054556, 9.500087), (0.001000, 520.299037), (0.026367, 19.722895), (0.018330, 28.380124), (0.012743, 40.828476), (0.008859, 58.732284), (0.006158, 84.484664), (0.004281, 121.527464), (0.002976, 174.811308), (0.002069, 251.457243), (0.001438, 361.708427), (0.037927, 13.698607), (0.335982, 0.874891), (0.483293, -0.094374), (0.695193, -1.253143), (1.000000, -2.790034), ], [(0.233572, 2.296283), (0.162378, 3.307141), (0.112884, 4.761204), (0.078476, 6.852835), (0.054556, 9.861633), (0.001000, 538.318281), (0.026367, 20.415908), (0.018330, 29.372182), (0.012743, 42.255702), (0.008859, 60.788242), (0.006158, 87.446060), (0.004281, 125.790137), (0.002976, 180.940555), (0.002069, 260.257563), (0.001438, 374.318592), (0.037927, 14.189803), (0.335982, 1.593517), (0.483293, 1.104919), (0.695193, 0.765199), (1.000000, 0.528969), ], [(0.233572, 0.367152), (0.162378, 0.626807), (0.112884, 0.915623), (0.078476, 1.280548), (0.054556, 1.777157), (0.001000, 85.878511), (0.026367, 3.476590), (0.018330, 4.912581), (0.012743, 6.978301), (0.008859, 9.950472), (0.006158, 14.225491), (0.004281, 20.370965), (0.002976, 29.198026), (0.002069, 41.861358), (0.001438, 59.993814), (0.037927, 2.476816), (0.335982, 0.095338), (0.483293, -0.216662), (0.695193, -0.552475), (1.000000, -0.804672), ], [(0.233572, 2.510092), (0.162378, 3.624589), (0.112884, 5.223825), (0.078476, 7.518665), (0.054556, 10.811505), (0.001000, 571.204607), (0.026367, 22.313271), (0.018330, 32.034133), (0.012743, 45.974145), (0.008859, 65.960110), (0.006158, 94.607028), (0.004281, 135.656252), (0.002976, 194.456602), (0.002069, 278.645003), (0.001438, 399.096426), (0.037927, 15.535894), (0.335982, 1.733327), (0.483293, 1.191825), (0.695193, 0.814179), (1.000000, 0.550633), ], [(0.233572, 3.892681), (0.162378, 3.398421), (0.112884, 2.471358), (0.078476, 0.913518), (0.054556, -1.561785), (0.001000, -557.408106), (0.026367, -11.105600), (0.018330, -19.634426), (0.012743, -32.199033), (0.008859, -50.594339), (0.006158, -77.415938), (0.004281, -116.433496), (0.002976, -173.169513), (0.002069, -255.850555), (0.001438, -377.112784), (0.037927, -5.368847), (0.335982, 4.090420), (0.483293, 4.085014), (0.695193, 3.940037), (1.000000, 3.698422), ], [(0.233572, 3.339311), (0.162378, 4.313646), (0.112884, 5.414035), (0.078476, 6.863546), (0.054556, 9.056005), (0.001000, 478.311449), (0.026367, 17.553860), (0.018330, 25.113597), (0.012743, 36.166240), (0.008859, 52.234123), (0.006158, 75.529808), (0.004281, 109.260286), (0.002976, 158.066519), (0.002069, 228.659003), (0.001438, 330.736244), (0.037927, 12.442330), (0.335982, 2.477614), (0.483293, 1.778836), (0.695193, 1.252995), (1.000000, 0.874108), ], [(0.233572, 2.563160), (0.162378, 3.118700), (0.112884, 3.628244), (0.078476, 4.244730), (0.054556, 5.133504), (0.001000, 361.199278), (0.026367, 8.614643), (0.018330, 11.908081), (0.012743, 17.035575), (0.008859, 25.049393), (0.006158, 37.652028), (0.004281, 57.622935), (0.002976, 89.533683), (0.002069, 140.952348), (0.001438, 224.479395), (0.037927, 6.496731), (0.335982, 1.816157), (0.483293, 0.760639), (0.695193, -0.631694), (1.000000, -2.176261), ], [(0.233572, 2.601018), (0.162378, 3.601808), (0.112884, 4.992332), (0.078476, 6.817521), (0.054556, 8.903248), (0.001000, -1293.281673), (0.026367, 7.833052), (0.018330, -8.219133), (0.012743, -64.104317), (0.008859, -223.199117), (0.006158, -608.150190), (0.004281, -1350.550227), (0.002976, -2313.294955), (0.002069, -2821.638317), (0.001438, -2339.024301), (0.037927, 10.317972), (0.335982, 1.902195), (0.483293, 1.426019), (0.695193, 1.112164), (1.000000, 0.917775), ], [(0.233572, 1.445668), (0.162378, 2.072811), (0.112884, 2.970668), (0.078476, 4.255995), (0.054556, 6.095924), (0.001000, 316.009530), (0.026367, 12.499894), (0.018330, 17.896878), (0.012743, 25.622856), (0.008859, 36.683310), (0.006158, 52.518119), (0.004281, 75.189357), (0.002976, 107.650360), (0.002069, 154.131206), (0.001438, 220.691049), (0.037927, 8.729713), (0.335982, 1.007667), (0.483293, 0.701819), (0.695193, 0.488303), (1.000000, 0.339297), ], [(0.233572, 1.914341), (0.162378, 2.774237), (0.112884, 4.004629), (0.078476, 5.769516), (0.054556, 8.304634), (0.001000, 453.196848), (0.026367, 17.189127), (0.018330, 24.726032), (0.012743, 35.566867), (0.008859, 51.160507), (0.006158, 73.590985), (0.004281, 105.856002), (0.002976, 152.267552), (0.002069, 219.028191), (0.001438, 315.059974), (0.037927, 11.948804), (0.335982, 1.311048), (0.483293, 0.885856), (0.695193, 0.586014), (1.000000, 0.378770), ], [(0.233572, 2.527271), (0.162378, 3.448136), (0.112884, 4.433420), (0.078476, 5.076355), (0.054556, 4.737242), (0.001000, -114.937976), (0.026367, 0.393210), (0.018330, -2.850807), (0.012743, -6.607690), (0.008859, -11.211813), (0.006158, -17.257111), (0.004281, -25.580899), (0.002976, -37.354722), (0.002069, -54.267147), (0.001438, -78.833403), (0.037927, 3.071420), (0.335982, 1.801229), (0.483293, 1.267999), (0.695193, 0.888192), (1.000000, 0.621181), ], [(0.233572, 2.185608), (0.162378, 3.158702), (0.112884, 4.502261), (0.078476, 6.359293), (0.054556, 8.918127), (0.001000, 259.789920), (0.026367, 17.190441), (0.018330, 23.611496), (0.012743, 32.170323), (0.008859, 43.449851), (0.006158, 58.156222), (0.004281, 77.200270), (0.002976, 101.965344), (0.002069, 135.099955), (0.001438, 182.681053), (0.037927, 12.423897), (0.335982, 1.474993), (0.483293, 0.945047), (0.695193, 0.532757), (1.000000, 0.187837), ], ]

for l in dataCFF:
    xi, CFF = [u[0] for u in l], [u[1] for u in l]
    CFF = [xi_ * x for xi_, x in sorted(zip(xi, CFF))]
    xi.sort()
    plt.plot(xi, CFF, color="grey", alpha=0.3)

plt.plot([min(xi), max(xi)], [0, 0], color="red")

plt.xscale("log")
plt.xlabel(r"$\xi$")
plt.title(r"$\xi$ Im $\mathcal{H}(\xi, t = -0.3, Q^2 = 2)$")
plt.ylim(-2.5, 2.5)
plt.show()
